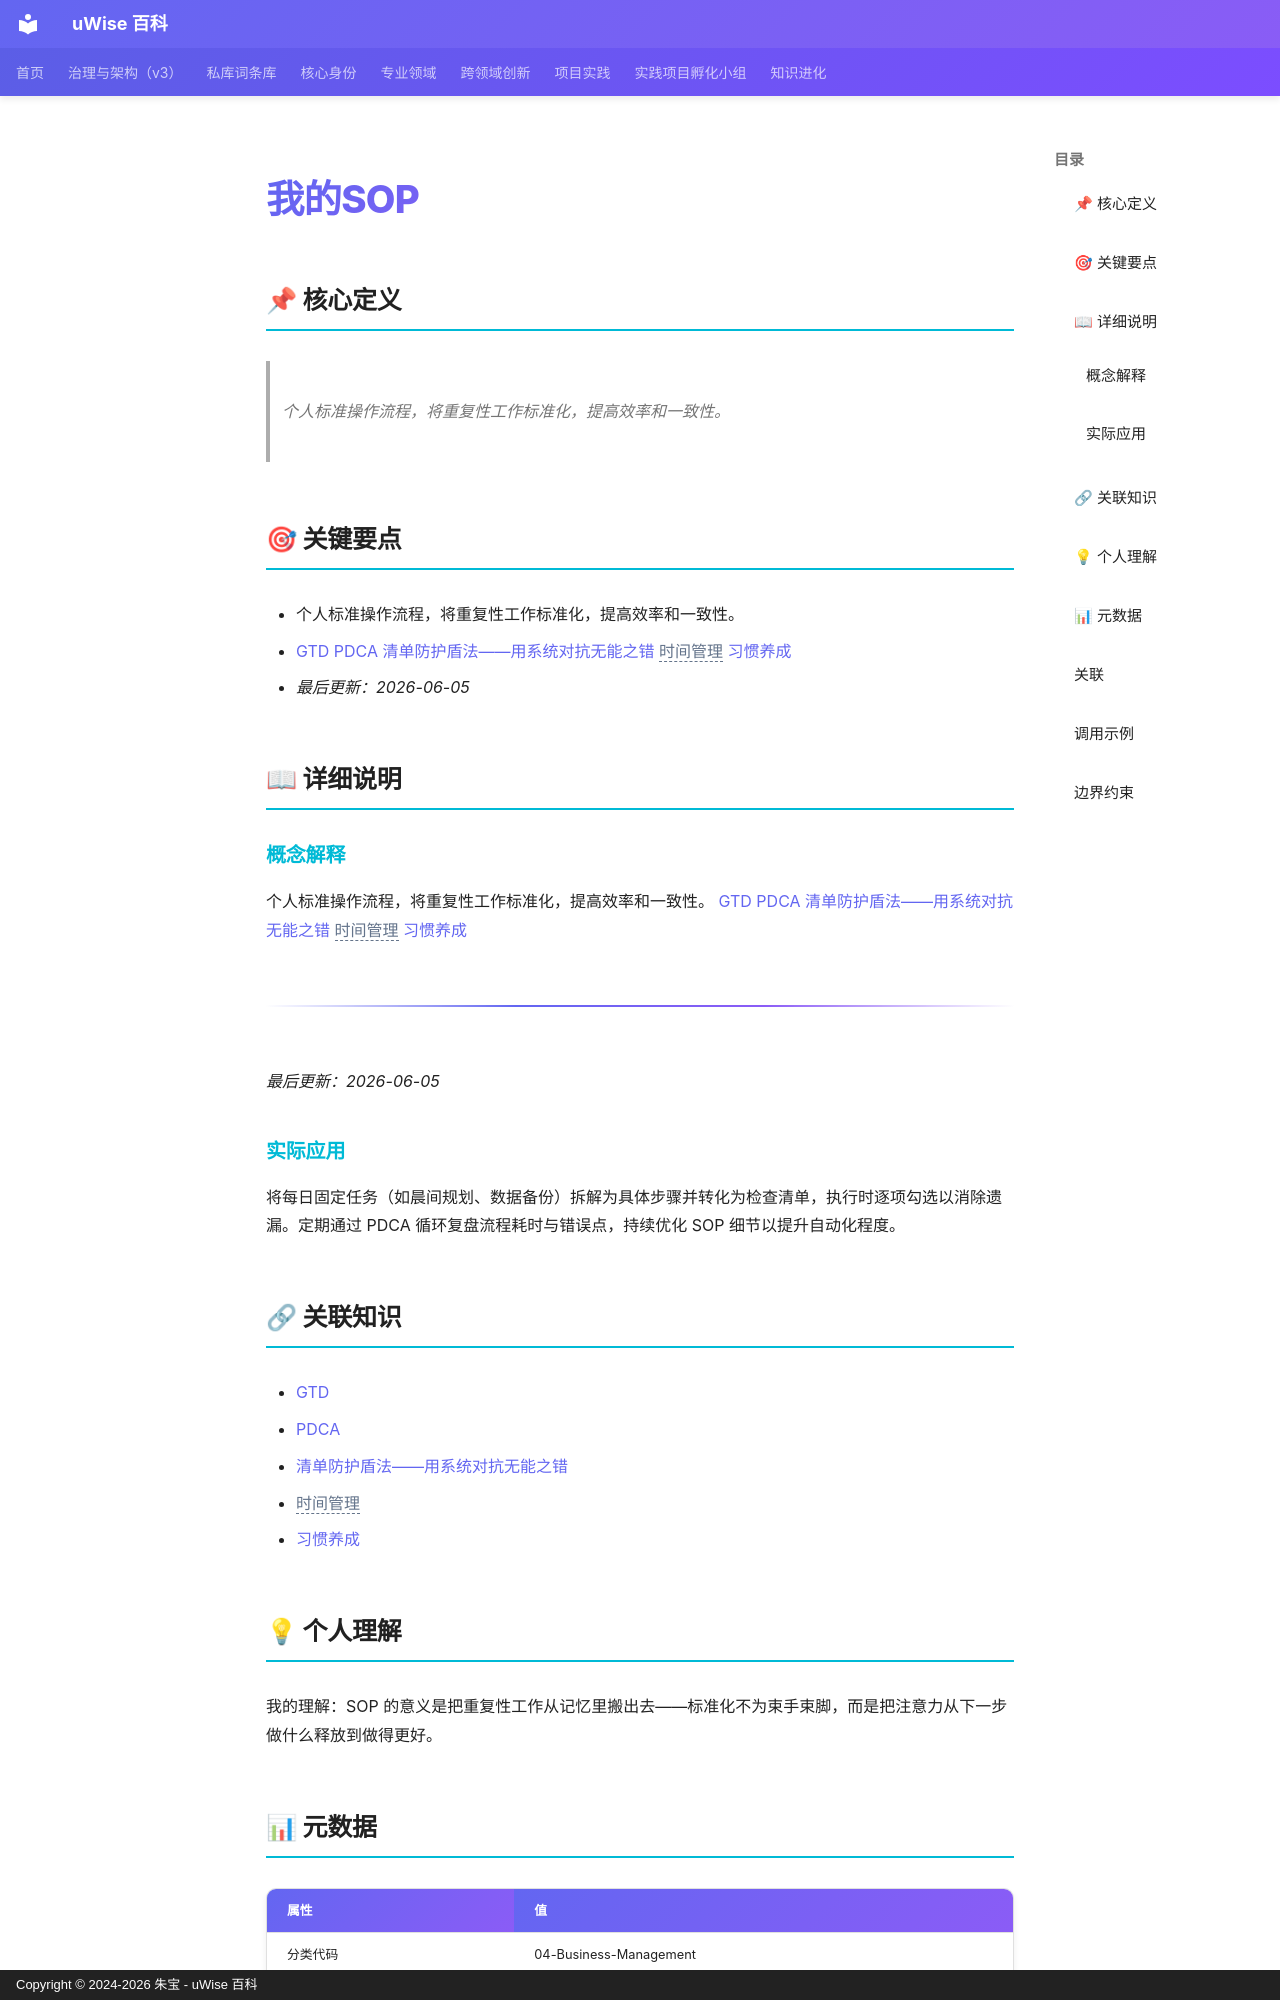

repository: zhubao315/uWise · page: vault-encyclopedia/sop-md-ef75ddfe/index.html · generator: mkdocs · copyright: Copyright © 2024-2026 朱宝 - uWise 百科

---
title: "我的SOP"
description: "个人标准操作流程，将重复性工作标准化，提高效率和一致性。"
---

# 我的SOP

## 📌 核心定义

> 个人标准操作流程，将重复性工作标准化，提高效率和一致性。

## 🎯 关键要点

- 个人标准操作流程，将重复性工作标准化，提高效率和一致性。
- [GTD](../gtd-md-629cd766/) [PDCA](../pdca-md-95d4004f/) [清单防护盾法——用系统对抗无能之错](../md-da87fe24/) <span class="uw-unresolved" data-target="时间管理" title="未解析的双链目标：时间管理">时间管理</span> [习惯养成](../md-22052f63/)
- *最后更新：2026-06-05*

## 📖 详细说明

### 概念解释
个人标准操作流程，将重复性工作标准化，提高效率和一致性。
[GTD](../gtd-md-629cd766/) [PDCA](../pdca-md-95d4004f/) [清单防护盾法——用系统对抗无能之错](../md-da87fe24/) <span class="uw-unresolved" data-target="时间管理" title="未解析的双链目标：时间管理">时间管理</span> [习惯养成](../md-22052f63/)

---

*最后更新：2026-06-05*


### 实际应用

将每日固定任务（如晨间规划、数据备份）拆解为具体步骤并转化为检查清单，执行时逐项勾选以消除遗漏。定期通过 PDCA 循环复盘流程耗时与错误点，持续优化 SOP 细节以提升自动化程度。

## 🔗 关联知识

- [GTD](../gtd-md-629cd766/)
- [PDCA](../pdca-md-95d4004f/)
- [清单防护盾法——用系统对抗无能之错](../md-da87fe24/)
- <span class="uw-unresolved" data-target="时间管理" title="未解析的双链目标：时间管理">时间管理</span>
- [习惯养成](../md-22052f63/)

## 💡 个人理解

我的理解：SOP 的意义是把重复性工作从记忆里搬出去——标准化不为束手束脚，而是把注意力从下一步做什么释放到做得更好。

## 📊 元数据

| 属性 | 值 |
|------|-----|
| 分类代码 | 04-Business-Management |
| 知识类型 | concept |
| 精修时间 | 2026-06-17 11:53 |
